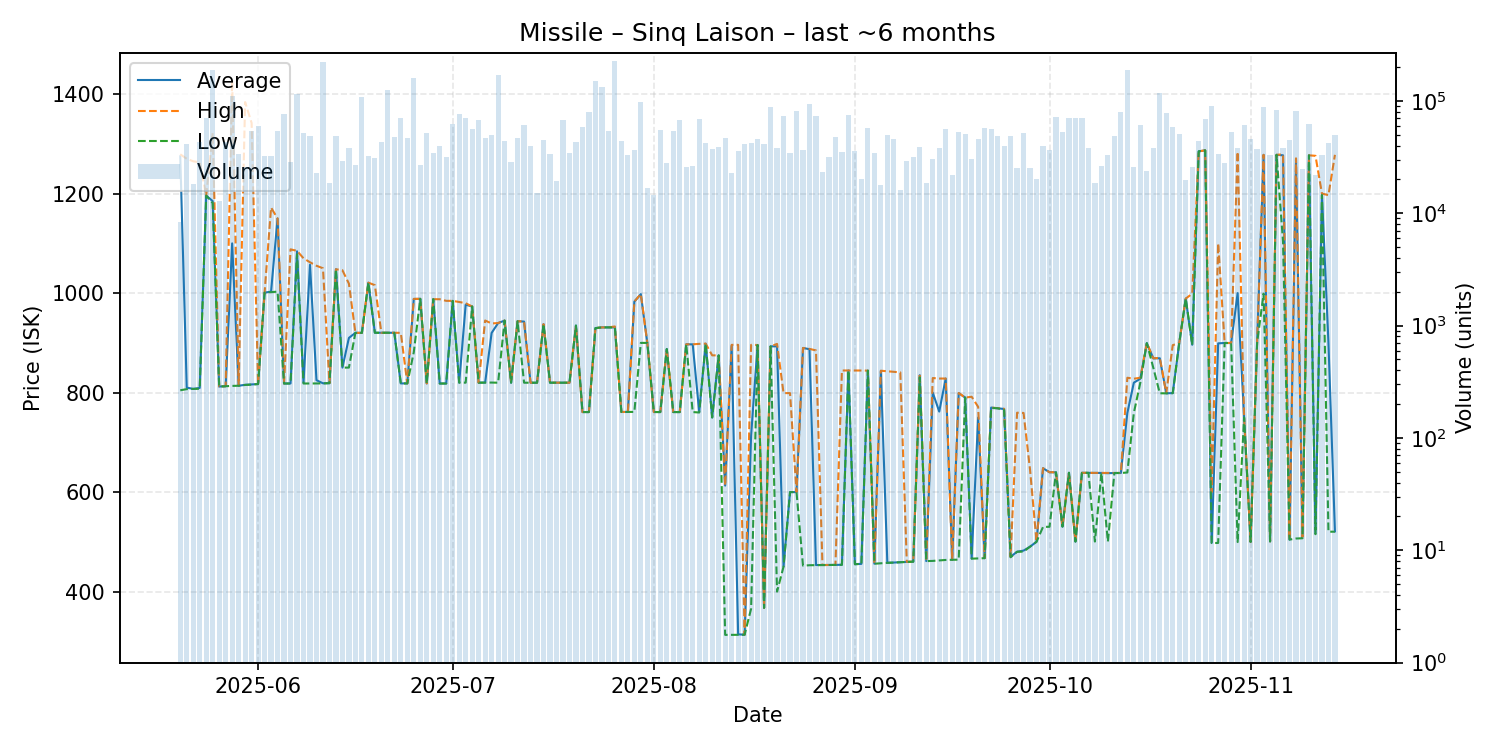

Source data for this figure (header and first rows):
date, average, highest, lowest, order_count, volume
2025-05-20, 1275, 1279, 804.7, 7, 8291
2025-05-21, 810.0, 1270, 807.0, 21, 41499
2025-05-22, 807.5, 1265, 807.5, 12, 18287
2025-05-23, 809.4, 1263, 807.7, 28, 42909
2025-05-24, 1196, 1196, 1196, 28, 71025
2025-05-25, 1185, 1322, 1181, 52, 187044
2025-05-26, 812.2, 812.2, 812.2, 9, 12879
2025-05-27, 812.9, 812.9, 812.9, 16, 43067
2025-05-28, 1100, 1427, 813.5, 33, 110906
2025-05-29, 813.8, 813.9, 813.8, 17, 33766
2025-05-30, 815.7, 1384, 815.4, 16, 25682
2025-05-31, 816.4, 1342, 816.1, 23, 53708
2025-06-01, 817.2, 817.2, 817.2, 34, 59714
2025-06-02, 1001, 1001, 1001, 18, 32248
2025-06-03, 1003, 1172, 1002, 24, 32369
2025-06-04, 1150, 1150, 1003, 26, 53483
2025-06-05, 818.3, 818.3, 818.3, 27, 77192
2025-06-06, 818.4, 1088, 818.3, 17, 28500
2025-06-07, 1084, 1085, 1078, 30, 115241
2025-06-08, 820.0, 1070, 818.3, 33, 51716
2025-06-09, 1057, 1062, 818.4, 24, 48890
2025-06-10, 825.0, 1055, 818.4, 18, 22685
2025-06-11, 818.7, 1050, 818.5, 35, 222619
2025-06-12, 819.0, 819.0, 819.0, 17, 18599
2025-06-13, 1048, 1048, 1048, 22, 48987
2025-06-14, 850.3, 1046, 850.2, 23, 29006
2025-06-15, 910.0, 1019, 850.3, 22, 38090
2025-06-16, 920.2, 920.2, 920.2, 16, 27163
2025-06-17, 920.1, 920.1, 920.1, 32, 108705
2025-06-18, 1021, 1021, 1021, 17, 32417
2025-06-19, 920.4, 1016, 920.3, 27, 30820
2025-06-20, 920.3, 920.3, 920.3, 18, 42804
2025-06-21, 920.3, 920.3, 920.3, 24, 125559
2025-06-22, 920.3, 920.3, 920.3, 25, 47883
2025-06-23, 818.5, 920.2, 818.3, 24, 69882
2025-06-24, 818.5, 818.5, 818.5, 20, 47226
2025-06-25, 988.3, 988.4, 881.1, 28, 158896
2025-06-26, 988.5, 988.5, 988.5, 18, 27144
2025-06-27, 818.5, 818.5, 818.5, 16, 51421
2025-06-28, 987.8, 987.8, 987.8, 22, 34462
2025-06-29, 818.4, 987.7, 818.2, 27, 39747
2025-06-30, 818.3, 984.5, 818.3, 17, 31467
2025-07-01, 984.4, 984.4, 984.4, 18, 61768
2025-07-02, 820.1, 982.2, 820.0, 35, 77005
2025-07-03, 976.8, 979.7, 820.0, 20, 70362
2025-07-04, 973.1, 973.1, 973.1, 15, 55772
2025-07-05, 820.0, 820.0, 820.0, 17, 67063
2025-07-06, 820.2, 944.9, 820.1, 20, 47093
2025-07-07, 920.0, 939.0, 820.2, 29, 50255
2025-07-08, 939.8, 939.9, 819.9, 30, 171599
2025-07-09, 944.8, 944.8, 944.8, 18, 43576
2025-07-10, 819.9, 819.9, 819.9, 21, 28710
2025-07-11, 943.5, 943.5, 943.5, 22, 46301
2025-07-12, 942.8, 943.0, 819.9, 26, 61184
2025-07-13, 819.9, 819.9, 819.9, 23, 39783
2025-07-14, 819.9, 819.9, 819.9, 18, 15274
2025-07-15, 937.6, 937.6, 937.6, 20, 45202
2025-07-16, 820.0, 820.0, 819.9, 22, 33757
2025-07-17, 819.9, 819.9, 819.9, 18, 19300
2025-07-18, 820.0, 820.0, 820.0, 19, 67695
... 119 more rows
